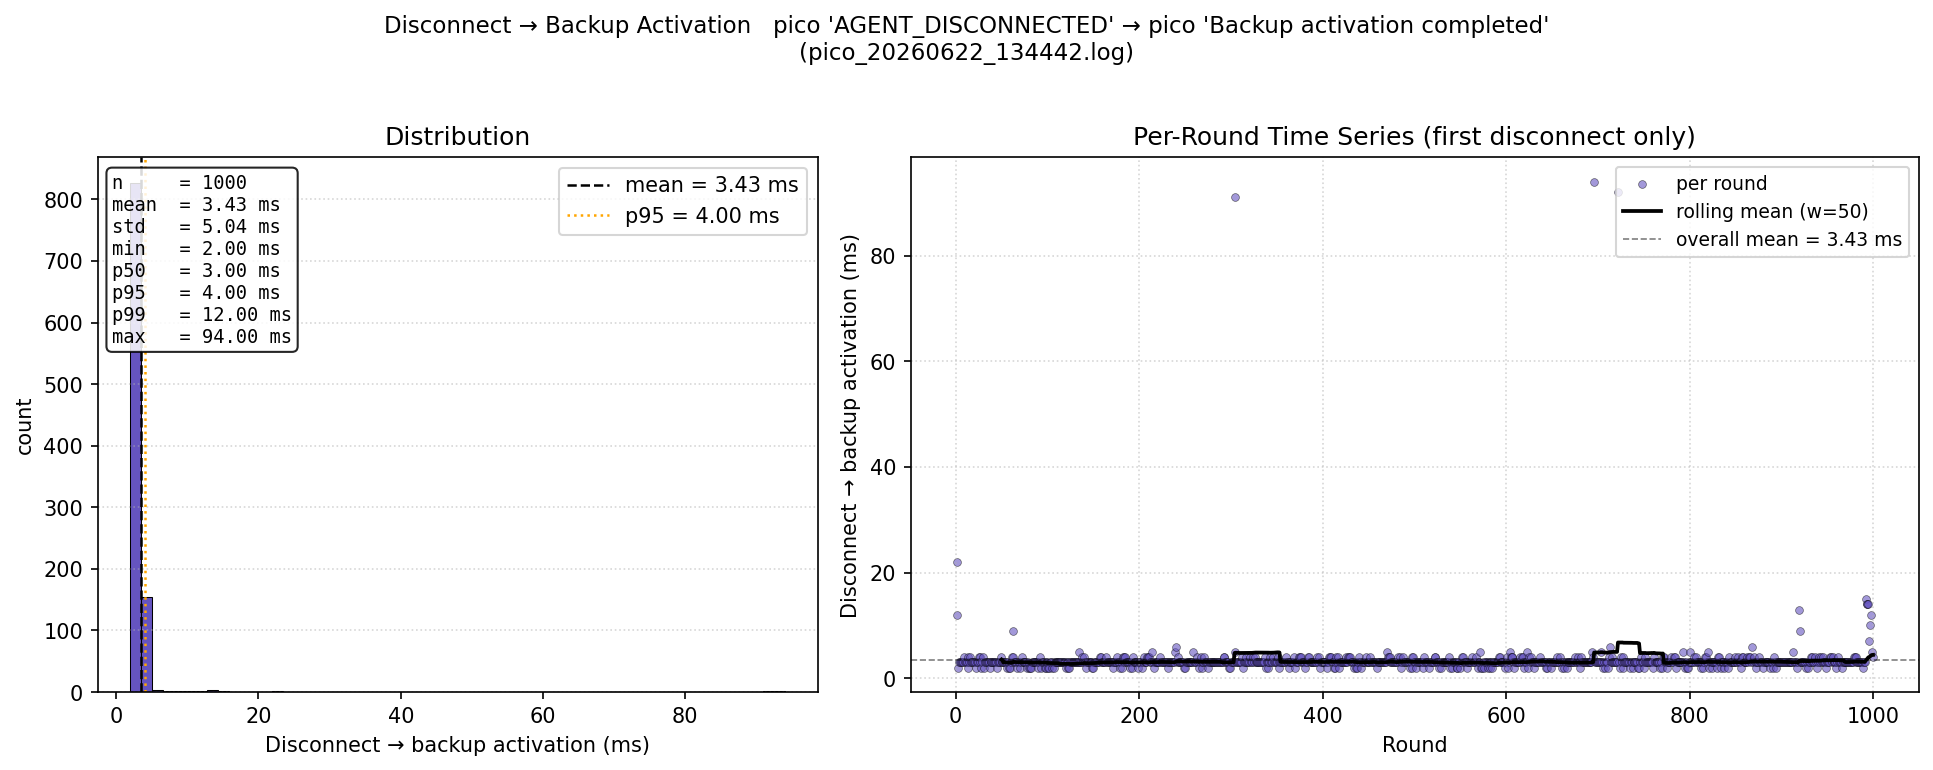

The file beside this chart, header and first rows:
round, disc_to_backup_ms
1, 12.0
2, 22.0
3, 2.0
4, 3.0
5, 3.0
6, 3.0
7, 3.0
8, 3.0
9, 4.0
10, 3.0
11, 3.0
12, 3.0
13, 2.0
14, 4.0
15, 3.0
16, 4.0
17, 3.0
18, 3.0
19, 3.0
20, 3.0
21, 3.0
22, 2.0
23, 3.0
24, 3.0
25, 4.0
26, 4.0
27, 3.0
28, 2.0
29, 3.0
30, 4.0
31, 2.0
32, 3.0
33, 3.0
34, 3.0
35, 3.0
36, 3.0
37, 2.0
38, 3.0
39, 3.0
40, 3.0
41, 3.0
42, 3.0
43, 3.0
44, 3.0
45, 2.0
46, 3.0
47, 3.0
48, 3.0
49, 4.0
50, 3.0
51, 3.0
52, 3.0
53, 3.0
54, 3.0
55, 3.0
56, 2.0
57, 3.0
58, 2.0
59, 2.0
60, 3.0
... 940 more rows
